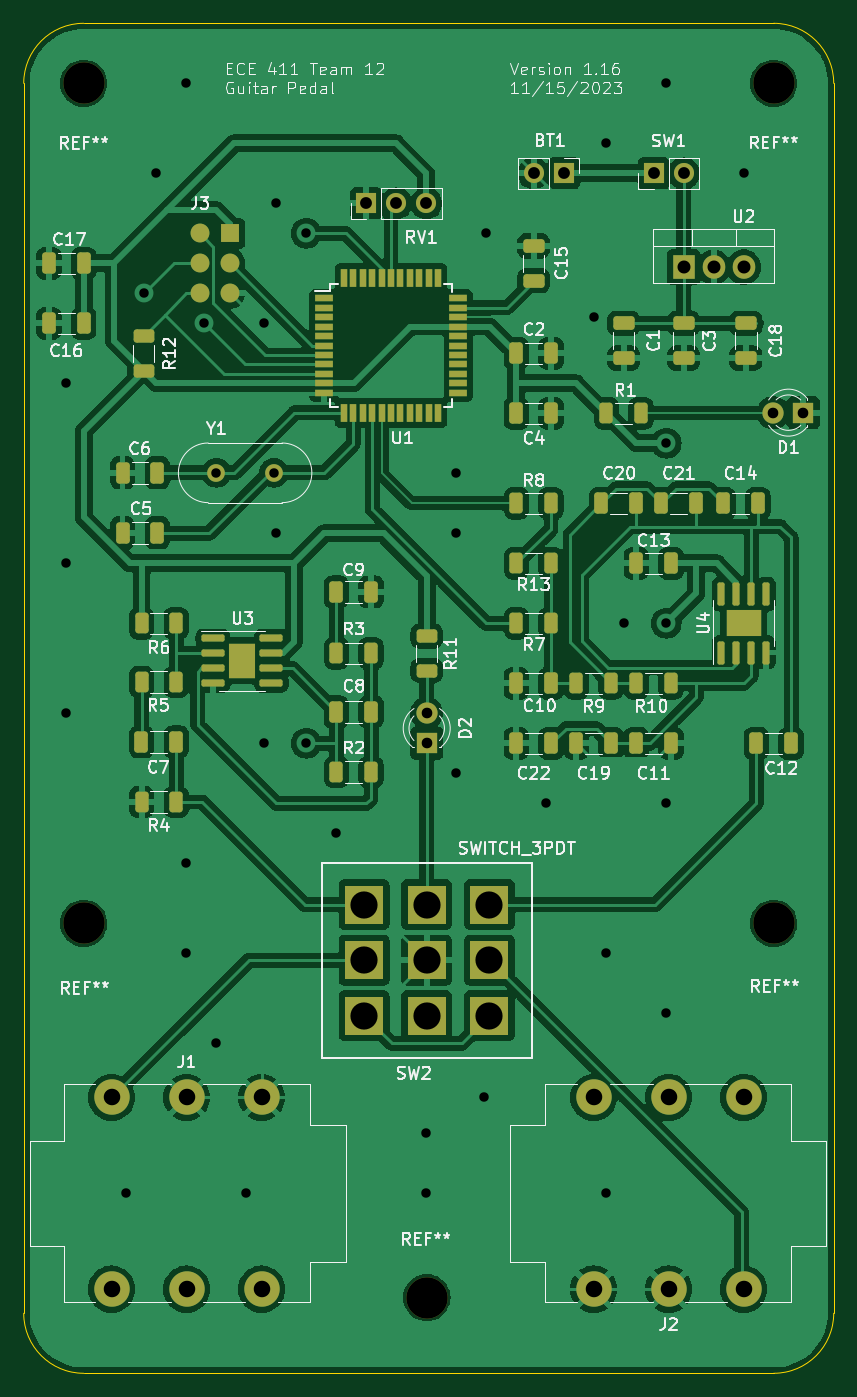
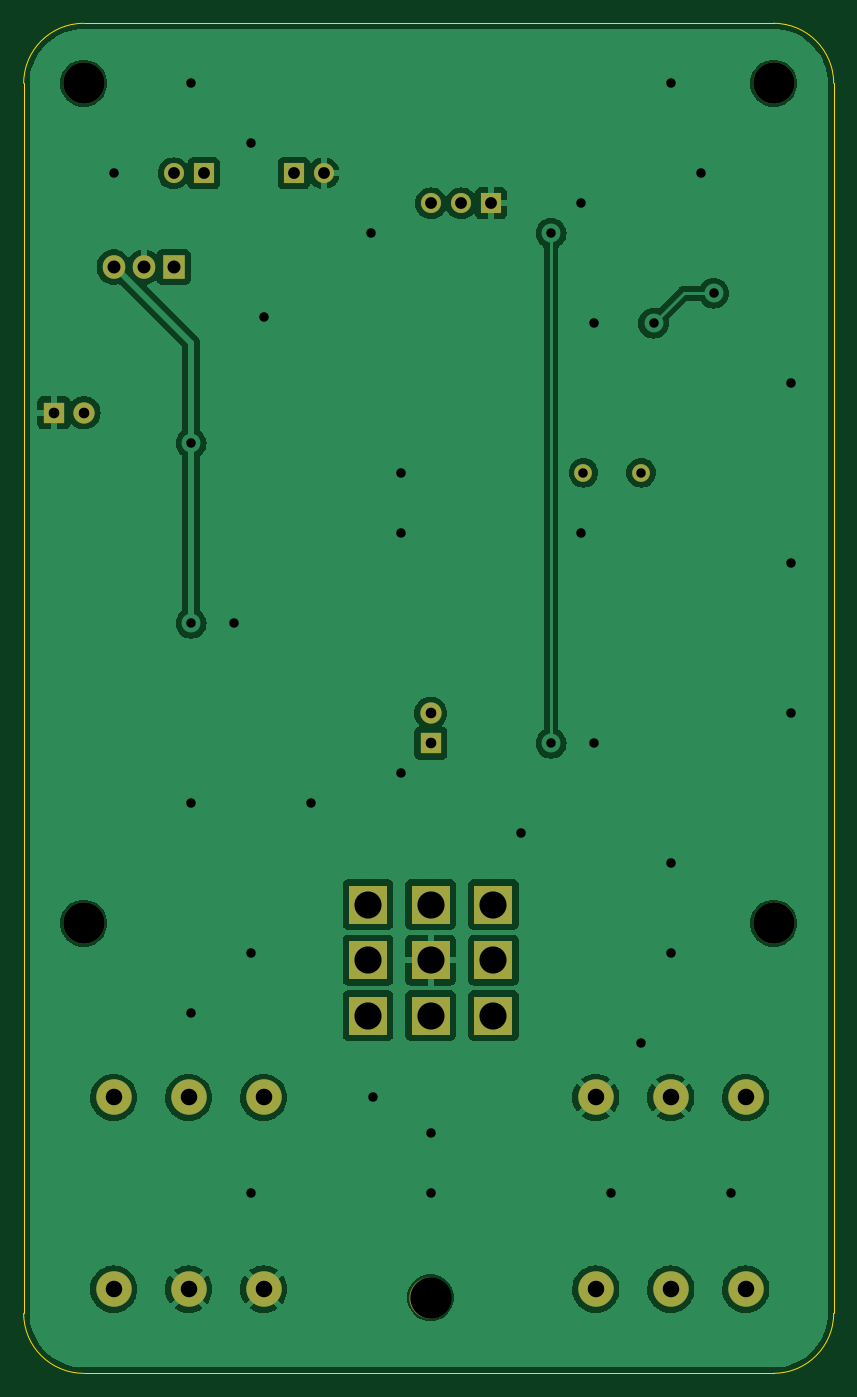
Circuit board: 11 layer files. Board 68.6 x 114.3 mm.
- bottom_copper: guitar_pedal-B_Cu.gbr (93442 bytes)
- bottom_mask: guitar_pedal-B_Mask.gbr (2314 bytes)
- paste: guitar_pedal-B_Paste.gbr (470 bytes)
- bottom_silk: guitar_pedal-B_Silkscreen.gbr (2326 bytes)
- outline: guitar_pedal-Edge_Cuts.gbr (1041 bytes)
- top_copper: guitar_pedal-F_Cu.gbr (274738 bytes)
- top_mask: guitar_pedal-F_Mask.gbr (8741 bytes)
- paste: guitar_pedal-F_Paste.gbr (7189 bytes)
- top_silk: guitar_pedal-F_Silkscreen.gbr (118696 bytes)
- drill: guitar_pedal-NPTH.drl (421 bytes)
- drill: guitar_pedal-PTH.drl (1743 bytes)

=== bottom_copper: guitar_pedal-B_Cu.gbr (93442 bytes, source omitted) ===
=== bottom_mask: guitar_pedal-B_Mask.gbr ===
%TF.GenerationSoftware,KiCad,Pcbnew,7.0.8*%
%TF.CreationDate,2023-11-15T23:49:16-08:00*%
%TF.ProjectId,guitar_pedal,67756974-6172-45f7-9065-64616c2e6b69,rev?*%
%TF.SameCoordinates,Original*%
%TF.FileFunction,Soldermask,Bot*%
%TF.FilePolarity,Negative*%
%FSLAX46Y46*%
G04 Gerber Fmt 4.6, Leading zero omitted, Abs format (unit mm)*
G04 Created by KiCad (PCBNEW 7.0.8) date 2023-11-15 23:49:16*
%MOMM*%
%LPD*%
G01*
G04 APERTURE LIST*
%ADD10R,1.905000X2.000000*%
%ADD11O,1.905000X2.000000*%
%ADD12R,1.800000X1.800000*%
%ADD13C,1.800000*%
%ADD14C,3.000000*%
%ADD15C,1.500000*%
%ADD16R,1.700000X1.700000*%
%ADD17O,1.700000X1.700000*%
%ADD18C,3.500000*%
%ADD19R,3.302000X3.302000*%
G04 APERTURE END LIST*
D10*
%TO.C,U2*%
X176735000Y-61285000D03*
D11*
X179275000Y-61285000D03*
X181815000Y-61285000D03*
%TD*%
D12*
%TO.C,D2*%
X154975000Y-101600000D03*
D13*
X154975000Y-99060000D03*
%TD*%
D14*
%TO.C,J2*%
X175465000Y-147815000D03*
X175465000Y-131585000D03*
X169115000Y-147815000D03*
X169115000Y-131585000D03*
X181815000Y-147815000D03*
X181815000Y-131585000D03*
%TD*%
D15*
%TO.C,Y1*%
X137160000Y-78700000D03*
X142040000Y-78700000D03*
%TD*%
D12*
%TO.C,D1*%
X186869009Y-73605086D03*
D13*
X184329009Y-73605086D03*
%TD*%
D16*
%TO.C,RV1*%
X149860000Y-55880000D03*
D17*
X152400000Y-55880000D03*
X154940000Y-55880000D03*
%TD*%
D18*
%TO.C,REF\u002A\u002A*%
X184355000Y-116840000D03*
%TD*%
D16*
%TO.C,BT1*%
X166575000Y-53340000D03*
D17*
X164035000Y-53340000D03*
%TD*%
D19*
%TO.C,SW2*%
X149675000Y-115260000D03*
X154975000Y-115260000D03*
X160275000Y-115260000D03*
X149675000Y-119960000D03*
X154975000Y-119960000D03*
X160275000Y-119960000D03*
X149675000Y-124660000D03*
X154975000Y-124660000D03*
X160275000Y-124660000D03*
%TD*%
D18*
%TO.C,REF\u002A\u002A*%
X184355000Y-45720000D03*
%TD*%
%TO.C,REF\u002A\u002A*%
X125935000Y-45720000D03*
%TD*%
D16*
%TO.C,SW1*%
X174195000Y-53340000D03*
D17*
X176735000Y-53340000D03*
%TD*%
D14*
%TO.C,J1*%
X134645000Y-131585000D03*
X134645000Y-147815000D03*
X140995000Y-131585000D03*
X140995000Y-147815000D03*
X128295000Y-131585000D03*
X128295000Y-147815000D03*
%TD*%
D18*
%TO.C,REF\u002A\u002A*%
X125935000Y-116840000D03*
%TD*%
%TO.C,REF\u002A\u002A*%
X154991595Y-148530087D03*
%TD*%
M02*

=== paste: guitar_pedal-B_Paste.gbr ===
%TF.GenerationSoftware,KiCad,Pcbnew,7.0.8*%
%TF.CreationDate,2023-11-15T23:49:16-08:00*%
%TF.ProjectId,guitar_pedal,67756974-6172-45f7-9065-64616c2e6b69,rev?*%
%TF.SameCoordinates,Original*%
%TF.FileFunction,Paste,Bot*%
%TF.FilePolarity,Positive*%
%FSLAX46Y46*%
G04 Gerber Fmt 4.6, Leading zero omitted, Abs format (unit mm)*
G04 Created by KiCad (PCBNEW 7.0.8) date 2023-11-15 23:49:16*
%MOMM*%
%LPD*%
G01*
G04 APERTURE LIST*
G04 APERTURE END LIST*
M02*

=== bottom_silk: guitar_pedal-B_Silkscreen.gbr ===
%TF.GenerationSoftware,KiCad,Pcbnew,7.0.8*%
%TF.CreationDate,2023-11-15T23:49:16-08:00*%
%TF.ProjectId,guitar_pedal,67756974-6172-45f7-9065-64616c2e6b69,rev?*%
%TF.SameCoordinates,Original*%
%TF.FileFunction,Legend,Bot*%
%TF.FilePolarity,Positive*%
%FSLAX46Y46*%
G04 Gerber Fmt 4.6, Leading zero omitted, Abs format (unit mm)*
G04 Created by KiCad (PCBNEW 7.0.8) date 2023-11-15 23:49:16*
%MOMM*%
%LPD*%
G01*
G04 APERTURE LIST*
%ADD10R,1.905000X2.000000*%
%ADD11O,1.905000X2.000000*%
%ADD12R,1.800000X1.800000*%
%ADD13C,1.800000*%
%ADD14C,3.000000*%
%ADD15C,1.500000*%
%ADD16R,1.700000X1.700000*%
%ADD17O,1.700000X1.700000*%
%ADD18C,3.500000*%
%ADD19R,3.302000X3.302000*%
G04 APERTURE END LIST*
%LPC*%
D10*
%TO.C,U2*%
X176735000Y-61285000D03*
D11*
X179275000Y-61285000D03*
X181815000Y-61285000D03*
%TD*%
D12*
%TO.C,D2*%
X154975000Y-101600000D03*
D13*
X154975000Y-99060000D03*
%TD*%
D14*
%TO.C,J2*%
X175465000Y-147815000D03*
X175465000Y-131585000D03*
X169115000Y-147815000D03*
X169115000Y-131585000D03*
X181815000Y-147815000D03*
X181815000Y-131585000D03*
%TD*%
D15*
%TO.C,Y1*%
X137160000Y-78700000D03*
X142040000Y-78700000D03*
%TD*%
D12*
%TO.C,D1*%
X186869009Y-73605086D03*
D13*
X184329009Y-73605086D03*
%TD*%
D16*
%TO.C,RV1*%
X149860000Y-55880000D03*
D17*
X152400000Y-55880000D03*
X154940000Y-55880000D03*
%TD*%
D18*
%TO.C,REF\u002A\u002A*%
X184355000Y-116840000D03*
%TD*%
D16*
%TO.C,BT1*%
X166575000Y-53340000D03*
D17*
X164035000Y-53340000D03*
%TD*%
D19*
%TO.C,SW2*%
X149675000Y-115260000D03*
X154975000Y-115260000D03*
X160275000Y-115260000D03*
X149675000Y-119960000D03*
X154975000Y-119960000D03*
X160275000Y-119960000D03*
X149675000Y-124660000D03*
X154975000Y-124660000D03*
X160275000Y-124660000D03*
%TD*%
D18*
%TO.C,REF\u002A\u002A*%
X184355000Y-45720000D03*
%TD*%
%TO.C,REF\u002A\u002A*%
X125935000Y-45720000D03*
%TD*%
D16*
%TO.C,SW1*%
X174195000Y-53340000D03*
D17*
X176735000Y-53340000D03*
%TD*%
D14*
%TO.C,J1*%
X134645000Y-131585000D03*
X134645000Y-147815000D03*
X140995000Y-131585000D03*
X140995000Y-147815000D03*
X128295000Y-131585000D03*
X128295000Y-147815000D03*
%TD*%
D18*
%TO.C,REF\u002A\u002A*%
X125935000Y-116840000D03*
%TD*%
%TO.C,REF\u002A\u002A*%
X154991595Y-148530087D03*
%TD*%
%LPD*%
M02*

=== outline: guitar_pedal-Edge_Cuts.gbr ===
%TF.GenerationSoftware,KiCad,Pcbnew,7.0.8*%
%TF.CreationDate,2023-11-15T23:49:16-08:00*%
%TF.ProjectId,guitar_pedal,67756974-6172-45f7-9065-64616c2e6b69,rev?*%
%TF.SameCoordinates,Original*%
%TF.FileFunction,Profile,NP*%
%FSLAX46Y46*%
G04 Gerber Fmt 4.6, Leading zero omitted, Abs format (unit mm)*
G04 Created by KiCad (PCBNEW 7.0.8) date 2023-11-15 23:49:16*
%MOMM*%
%LPD*%
G01*
G04 APERTURE LIST*
%TA.AperFunction,Profile*%
%ADD10C,0.050000*%
%TD*%
G04 APERTURE END LIST*
D10*
X125935000Y-154940000D02*
X184355000Y-154940000D01*
X184355000Y-154940000D02*
G75*
G03*
X189435000Y-149860000I0J5080000D01*
G01*
X120855000Y-45720000D02*
X120855000Y-149860000D01*
X189435000Y-149860000D02*
X189435000Y-45720000D01*
X184355000Y-40640000D02*
X125935000Y-40640000D01*
X120855000Y-149860000D02*
G75*
G03*
X125935000Y-154940000I5080000J0D01*
G01*
X125935000Y-40640000D02*
G75*
G03*
X120855000Y-45720000I0J-5080000D01*
G01*
X189435000Y-45720000D02*
G75*
G03*
X184355000Y-40640000I-5080000J0D01*
G01*
M02*

=== top_copper: guitar_pedal-F_Cu.gbr (274738 bytes, source omitted) ===
=== top_mask: guitar_pedal-F_Mask.gbr (8741 bytes, source omitted) ===
=== paste: guitar_pedal-F_Paste.gbr (7189 bytes, source omitted) ===
=== top_silk: guitar_pedal-F_Silkscreen.gbr (118696 bytes, source omitted) ===
=== drill: guitar_pedal-NPTH.drl ===
M48
; DRILL file {KiCad 7.0.8} date Wed Nov 15 23:49:18 2023
; FORMAT={-:-/ absolute / inch / decimal}
; #@! TF.CreationDate,2023-11-15T23:49:18-08:00
; #@! TF.GenerationSoftware,Kicad,Pcbnew,7.0.8
; #@! TF.FileFunction,NonPlated,1,2,NPTH
FMAT,2
INCH
; #@! TA.AperFunction,NonPlated,NPTH,ComponentDrill
T1C0.1378
%
G90
G05
T1
X4.9581Y-1.8
X4.9581Y-4.6
X6.102Y-5.8476
X7.2581Y-1.8
X7.2581Y-4.6
T0
M30

=== drill: guitar_pedal-PTH.drl ===
M48
; DRILL file {KiCad 7.0.8} date Wed Nov 15 23:49:18 2023
; FORMAT={-:-/ absolute / inch / decimal}
; #@! TF.CreationDate,2023-11-15T23:49:18-08:00
; #@! TF.GenerationSoftware,Kicad,Pcbnew,7.0.8
; #@! TF.FileFunction,Plated,1,2,PTH
FMAT,2
INCH
; #@! TA.AperFunction,Plated,PTH,ViaDrill
T1C0.0315
; #@! TA.AperFunction,Plated,PTH,ComponentDrill
T2C0.0315
; #@! TA.AperFunction,Plated,PTH,ComponentDrill
T3C0.0354
; #@! TA.AperFunction,Plated,PTH,ComponentDrill
T4C0.0394
; #@! TA.AperFunction,Plated,PTH,ComponentDrill
T5C0.0433
; #@! TA.AperFunction,Plated,PTH,ComponentDrill
T6C0.0551
; #@! TA.AperFunction,Plated,PTH,ComponentDrill
T7C0.0906
%
G90
G05
T1
X4.9Y-2.8
X4.9Y-3.4
X4.9Y-3.9
X5.1Y-5.5
X5.1581Y-2.5
X5.2Y-2.1
X5.3Y-1.8
X5.3Y-4.4
X5.3Y-4.7
X5.3581Y-2.6
X5.4Y-5.0
X5.5Y-5.5
X5.5581Y-2.6
X5.5581Y-4.0
X5.6Y-2.2
X5.6Y-3.3
X5.7Y-2.3
X5.7Y-4.0
X5.8Y-4.3
X6.1Y-5.3
X6.1Y-5.5
X6.2Y-3.1
X6.2Y-3.3
X6.2Y-4.1
X6.2927Y-5.1804
X6.3Y-2.3
X6.5Y-4.2
X6.6581Y-2.5795
X6.7Y-2.0
X6.7Y-4.7
X6.7Y-5.5
X6.7581Y-3.6
X6.9Y-1.8
X6.9Y-3.0
X6.9Y-3.6
X6.9Y-4.2
X6.9Y-4.9
X7.1581Y-2.1
T2
X5.4Y-3.0984
X5.5921Y-3.0984
T3
X6.1014Y-3.9
X6.1014Y-4.0
X7.257Y-2.8978
X7.357Y-2.8978
T4
X5.9Y-2.2
X6.0Y-2.2
X6.1Y-2.2
X6.4581Y-2.1
X6.5581Y-2.1
X6.8581Y-2.1
X6.9581Y-2.1
T5
X6.9581Y-2.4128
X7.0581Y-2.4128
X7.1581Y-2.4128
T6
X5.051Y-5.1805
X5.051Y-5.8195
X5.301Y-5.1805
X5.301Y-5.8195
X5.551Y-5.1805
X5.551Y-5.8195
X6.6581Y-5.1805
X6.6581Y-5.8195
X6.9081Y-5.1805
X6.9081Y-5.8195
X7.1581Y-5.1805
X7.1581Y-5.8195
T7
X5.8927Y-4.5378
X5.8927Y-4.7228
X5.8927Y-4.9079
X6.1014Y-4.5378
X6.1014Y-4.7228
X6.1014Y-4.9079
X6.31Y-4.5378
X6.31Y-4.7228
X6.31Y-4.9079
T0
M30

